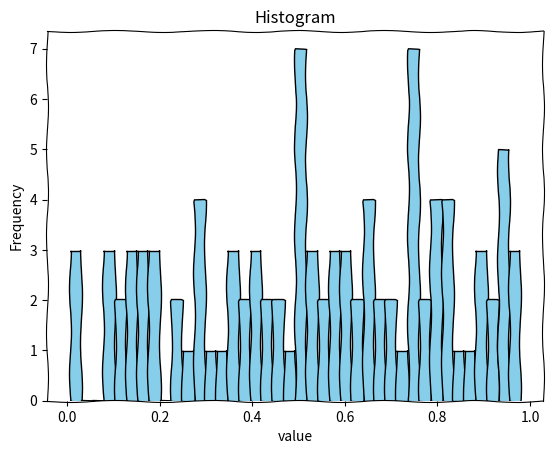

Write Python code to recreate this figure.
import matplotlib.pyplot as plt
import numpy as np

# Enable sketch-style drawing
from matplotlib import rcParams
rcParams['path.sketch'] = (1, 100, 2)

data = np.random.rand(100)
plt.hist(data, bins= 40, color='skyblue', edgecolor= 'black')
plt.title("Histogram")
plt.xlabel("value")
plt.ylabel("Frequency")
plt.show()